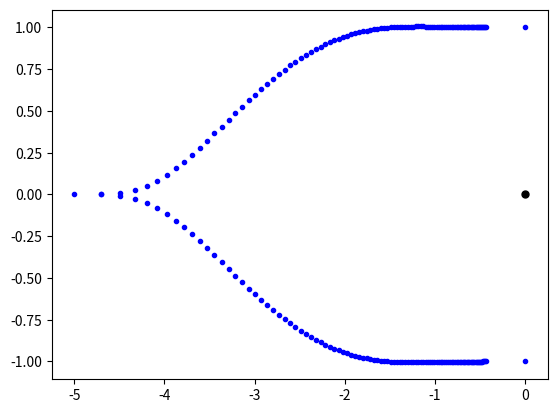

This figure's Python source:
from __future__ import division, print_function

import numpy as np
import scipy.linalg
import matplotlib.pyplot as plt
import sys

def lqr(A,B,Q,R):
    X = np.matrix(scipy.linalg.solve_continuous_are(A, B, Q, R))
    K = np.matrix(scipy.linalg.inv(R)*(B.T*X))
    eigVals, eigVecs = scipy.linalg.eig(A-B*K)

    return K, X, eigVals

def plotState(x):
  plt.plot(x[0],x[1],'bo', markersize=3)

def plotLQR(A, B, Q, R, xinit, xdes):
  ## use pseudovelocities

  [K,X,eigVals] = lqr(A,B,Q,R)
  dt = 0.1
  t = 0
  T = 10
  x = xinit
  while t < T:
      xdiff  = x-xdes
      v = -np.array(np.dot(K,xdiff))[0]
      u = np.dot(M,v)
      print(u)
      print("Value:", np.dot(xdiff, np.dot(Q,xdiff)))
      dx = np.dot(A,x) + np.dot(B,u)
      x = dx*dt + x
      t = t+dt
      plotState(x)


M = np.eye(3)
M[0,0]=10

A = np.zeros([6,6])
A[:3,3:] = np.eye(3)
B = np.zeros([6,3])
B[3::,:] = np.dot(np.linalg.inv(M), np.eye(3))
Q = np.eye(6)
R = np.eye(3)

# dx/dt = A x + B u
# cost = integral x.T*Q*x + u.T*R*u

## control affine system

## dx = -G(x) + M^-1*B*u

fig = plt.figure(0)
fig.patch.set_facecolor('white')
ax  = fig.gca()

plt.plot(0,0,'ko', markersize=5)

#Steer system from xI to xG
xI = np.array([-5, 0, 0, 3, 0, 0])
plotState(xI)

xG = np.array([0, -1, 0, 0, 0, 0])
plotState(xG)
plotLQR(A, B, Q, R, xI, xG)

xG = np.array([0, 1, 0, 0, 0, 0])
plotState(xG)
plotLQR(A, B, Q, R, xI, xG)
plt.show()

